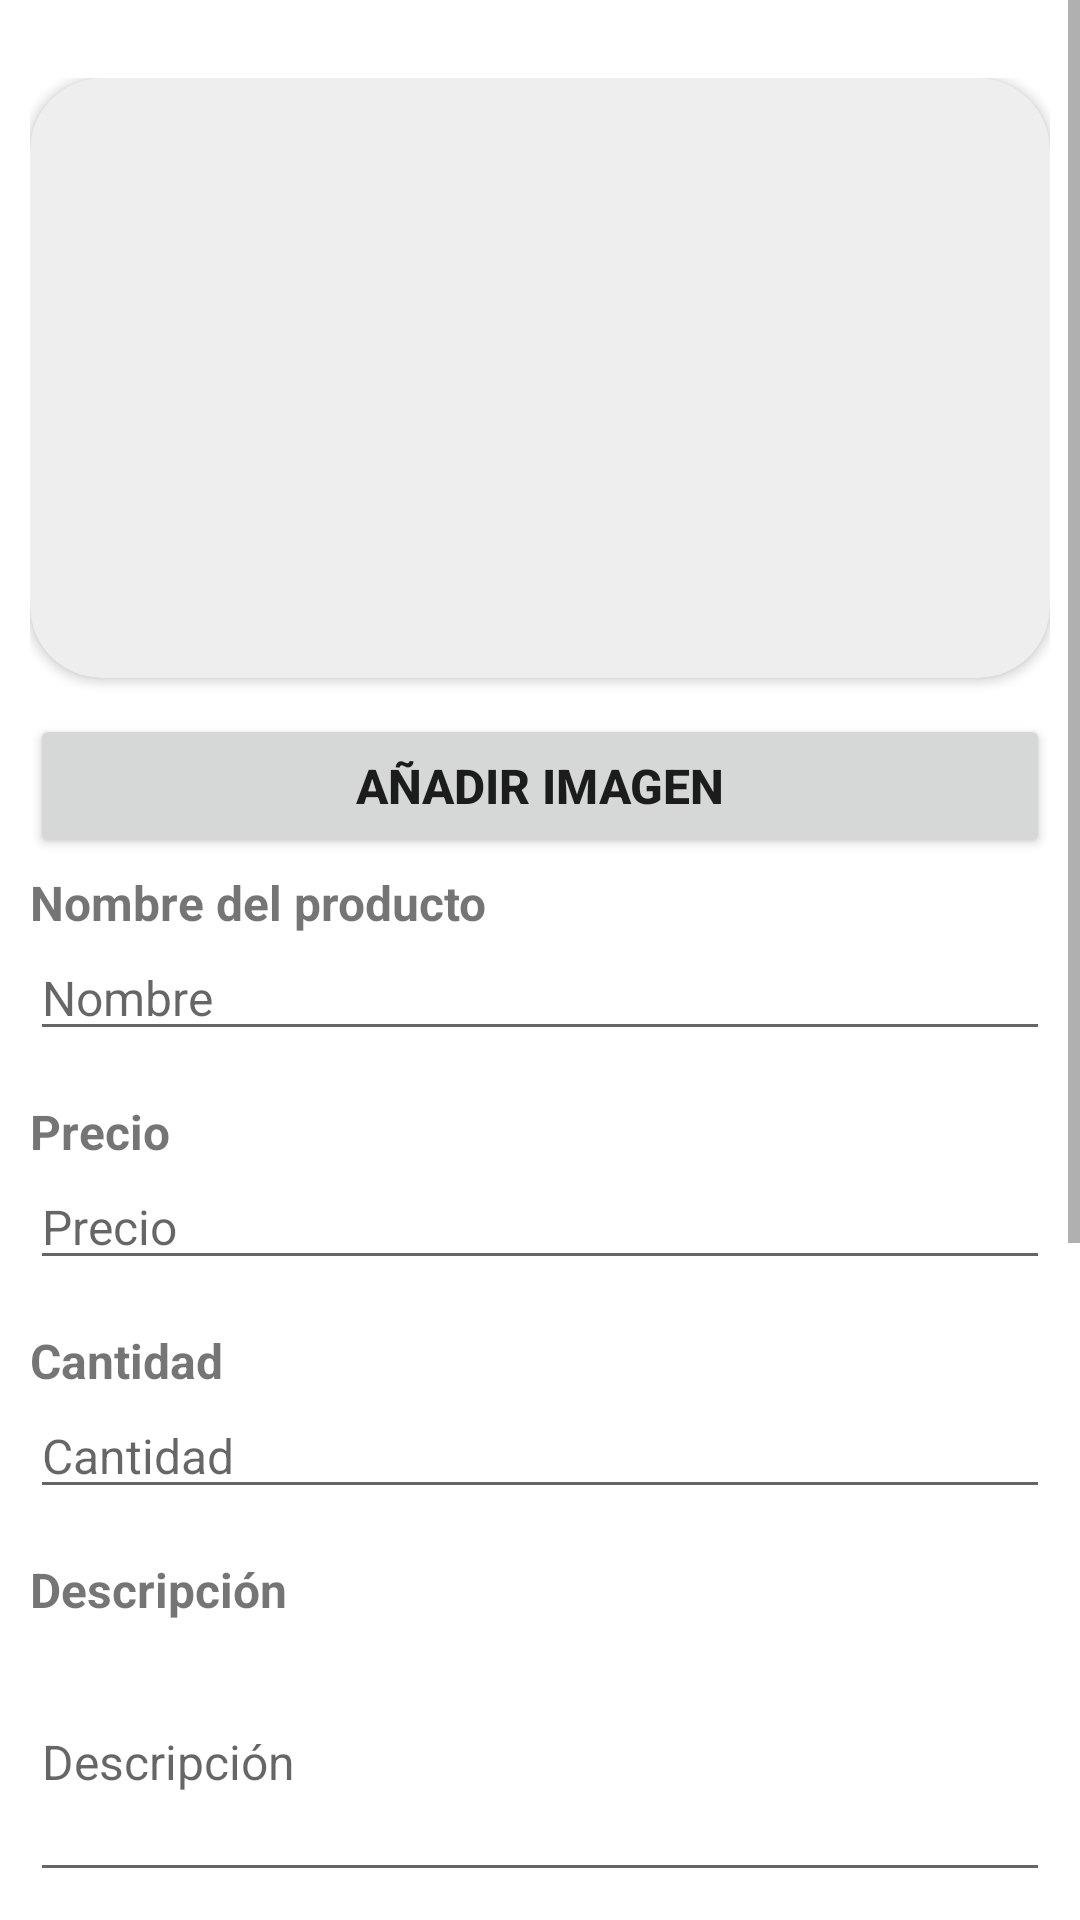

Reconstruct the res/layout file that produces this screen, plus the resources it refers to.
<!-- AndroidManifest.xml: application theme Theme.Surmarket -->
<!-- res/layout/fragment_add_product.xml -->
<?xml version="1.0" encoding="utf-8"?>
<LinearLayout xmlns:android="http://schemas.android.com/apk/res/android"
    xmlns:app="http://schemas.android.com/apk/res-auto"
    xmlns:tools="http://schemas.android.com/tools"
    android:orientation="vertical"
    android:layout_width="match_parent"
    android:layout_height="match_parent"
    tools:context=".FragmentAddProduct"
    >
    <ScrollView
        android:layout_width="match_parent"
        android:layout_height="match_parent"
        android:fillViewport="true"
        >
        <LinearLayout
            android:layout_width="match_parent"
            android:layout_height="wrap_content"
            android:orientation="vertical"
            android:padding="@dimen/fragment_padding"
            android:layout_marginTop="@dimen/FRGMarginTop"
            >
            <androidx.cardview.widget.CardView
                android:id="@+id/CRV_FRGAddProduct_Image"
                android:layout_width="match_parent"
                android:layout_height="@dimen/cardview_image_height"
                android:layout_marginBottom="@dimen/cardview_default_margin_bottom"
                android:clickable="true"
                android:focusable="true"
                app:cardBackgroundColor="@color/gray"
                app:cardCornerRadius="@dimen/cardview_default_corner_radius_2"
                app:cardElevation="@dimen/cardview_default_elevation"
                >
                <ImageView
                    android:id="@+id/IMV_FRGAddProduct_Image"
                    android:layout_width="match_parent"
                    android:layout_height="match_parent"
                    android:contentDescription="@string/product_image"
                    android:scaleType="centerInside"
                    android:src="@drawable/sur_market"
                    />
            </androidx.cardview.widget.CardView>
            <Button
                android:id="@+id/BTN_FRGAddProduct_AddImage"
                android:layout_width="match_parent"
                android:layout_height="wrap_content"
                android:text="@string/FRGAddProduct_BTNAddImage"
                android:textSize="@dimen/FRGButtonTextSize"
                android:textStyle="bold"
                android:layout_marginBottom="@dimen/ITMarginBottom"
                />
            <TextView
                android:id="@+id/TXV_FRGAddProduct_ProductName"
                android:layout_width="match_parent"
                android:layout_height="wrap_content"
                android:text="@string/FRGAddProduct_TXVProductName"
                android:textSize="@dimen/FRGLabelTextSize"
                android:textStyle="bold"
                />
            <EditText
                android:id="@+id/ETX_FRGAddProduct_ProductName"
                android:layout_width="match_parent"
                android:layout_height="wrap_content"
                android:hint="@string/FRGAddProduct_ETXProductName"
                android:textSize="@dimen/FRGEditTextTextSize"
                android:inputType="text"
                android:autofillHints=""
                android:layout_marginBottom="16dp"
                />
            <TextView
                android:id="@+id/TXV_FRGAddProduct_ProductPrice"
                android:layout_width="match_parent"
                android:layout_height="wrap_content"
                android:text="@string/FRGAddProduct_TXVProductPrice"
                android:textSize="@dimen/FRGLabelTextSize"
                android:textStyle="bold"
                />
            <EditText
                android:id="@+id/ETX_FRGAddProduct_ProductPrice"
                android:layout_width="match_parent"
                android:layout_height="wrap_content"
                android:hint="@string/FRGAddProduct_ETXProductPrice"
                android:textSize="@dimen/FRGEditTextTextSize"
                android:inputType="numberDecimal"
                android:autofillHints=""
                android:layout_marginBottom="16dp"
                />
            <TextView
                android:id="@+id/TXV_FRGAddProduct_ProductStock"
                android:layout_width="match_parent"
                android:layout_height="wrap_content"
                android:text="@string/FRGAddProduct_TXVProductStock"
                android:textSize="@dimen/FRGLabelTextSize"
                android:textStyle="bold"
                />
            <EditText
                android:id="@+id/ETX_FRGAddProduct_ProductStock"
                android:layout_width="match_parent"
                android:layout_height="wrap_content"
                android:hint="@string/FRGAddProduct_ETXProductStock"
                android:textSize="@dimen/FRGEditTextTextSize"
                android:inputType="number"
                android:autofillHints=""
                android:layout_marginBottom="16dp"
                />
            <TextView
                android:id="@+id/TXV_FRGAddProduct_ProductDescription"
                android:layout_width="match_parent"
                android:layout_height="wrap_content"
                android:text="@string/FRGAddProduct_TXVProductDescription"
                android:textSize="@dimen/FRGLabelTextSize"
                android:textStyle="bold"
                />
            <EditText
                android:id="@+id/ETX_FRGAddProduct_ProductDescription"
                android:layout_width="match_parent"
                android:layout_height="@dimen/textView_multiline_height"
                android:hint="@string/FRGAddProduct_ETXProductDescription"
                android:textSize="@dimen/FRGEditTextTextSize"
                android:inputType="text"
                android:autofillHints=""
                android:layout_marginBottom="16dp"
                android:scrollbars="vertical"
                />
            <com.google.android.material.chip.ChipGroup
                android:id="@+id/CHG_FRGAddProduct_Category"
                android:layout_width="match_parent"
                android:layout_height="wrap_content"
                app:singleSelection="true"
                >
                <com.google.android.material.chip.Chip
                    android:id="@+id/CHP_FRGAddProduct_Men"
                    style="@style/Widget.MaterialComponents.Chip.Choice"
                    android:layout_width="wrap_content"
                    android:layout_height="wrap_content"
                    android:layout_marginEnd="@dimen/chip_margin_end"
                    android:text="@string/category_men"
                    android:textSize="16sp"
                    />
                <com.google.android.material.chip.Chip
                    android:id="@+id/CHP_FRGAddProduct_Women"
                    style="@style/Widget.MaterialComponents.Chip.Choice"
                    android:layout_width="wrap_content"
                    android:layout_height="wrap_content"
                    android:layout_marginEnd="@dimen/chip_margin_end"
                    android:text="@string/category_women"
                    android:textSize="16sp"
                    />
                <com.google.android.material.chip.Chip
                    android:id="@+id/CHP_FRGAddProduct_Children"
                    style="@style/Widget.MaterialComponents.Chip.Choice"
                    android:layout_width="wrap_content"
                    android:layout_height="wrap_content"
                    android:layout_marginEnd="@dimen/chip_margin_end"
                    android:text="@string/category_children"
                    android:textSize="16sp"
                    />
                <com.google.android.material.chip.Chip
                    android:id="@+id/CHP_FRGAddProduct_Baby"
                    style="@style/Widget.MaterialComponents.Chip.Choice"
                    android:layout_width="wrap_content"
                    android:layout_height="wrap_content"
                    android:layout_marginEnd="@dimen/chip_margin_end"
                    android:text="@string/category_baby"
                    android:textSize="16sp"
                    />
                <com.google.android.material.chip.Chip
                    android:id="@+id/CHP_FRGAddProduct_Shoes"
                    style="@style/Widget.MaterialComponents.Chip.Choice"
                    android:layout_width="wrap_content"
                    android:layout_height="wrap_content"
                    android:layout_marginEnd="@dimen/chip_margin_end"
                    android:text="@string/category_shoes"
                    android:textSize="16sp"
                    />
                <com.google.android.material.chip.Chip
                    android:id="@+id/CHP_FRGAddProduct_Accessories"
                    style="@style/Widget.MaterialComponents.Chip.Choice"
                    android:layout_width="wrap_content"
                    android:layout_height="wrap_content"
                    android:layout_marginEnd="@dimen/chip_margin_end"
                    android:text="@string/category_accessories"
                    android:textSize="16sp"
                    />
                <com.google.android.material.chip.Chip
                    android:id="@+id/CHP_FRGAddProduct_Other"
                    style="@style/Widget.MaterialComponents.Chip.Choice"
                    android:layout_width="wrap_content"
                    android:layout_height="wrap_content"
                    android:layout_marginEnd="@dimen/chip_margin_end"
                    android:text="@string/category_other"
                    android:textSize="16sp"
                    />
            
            </com.google.android.material.chip.ChipGroup>
            <com.google.android.material.chip.ChipGroup
                android:id="@+id/CHG_FRGAddProduct_Availability"
                android:layout_width="match_parent"
                android:layout_height="wrap_content"
                app:singleSelection="true"
                >
                <com.google.android.material.chip.Chip
                    android:id="@+id/CHP_FRGAddProduct_Available"
                    style="@style/Widget.MaterialComponents.Chip.Choice"
                    android:layout_width="wrap_content"
                    android:layout_height="wrap_content"
                    android:layout_marginEnd="@dimen/chip_margin_end"
                    android:text="@string/availability_available"
                    android:textSize="16sp"
                    />
                <com.google.android.material.chip.Chip
                    android:id="@+id/CHP_FRGAddProduct_Not_Available"
                    style="@style/Widget.MaterialComponents.Chip.Choice"
                    android:layout_width="wrap_content"
                    android:layout_height="wrap_content"
                    android:layout_marginEnd="@dimen/chip_margin_end"
                    android:text="@string/availability_not_available"
                    android:textSize="16sp"
                    />
            </com.google.android.material.chip.ChipGroup>
            <Button
                android:id="@+id/BTN_FRGAddProduct_AddProduct"
                android:layout_width="match_parent"
                android:layout_height="wrap_content"
                android:text="@string/FRGAddProduct_BTNAddProduct"
                android:textSize="@dimen/FRGButtonTextSize"
                android:textStyle="bold"
                android:layout_marginBottom="@dimen/FRGMarginTop"
                android:layout_marginTop="@dimen/item_marginStart"
                />
            <View
                android:layout_width="match_parent"
                android:layout_height="@dimen/FRGMarginTop"
                />
        </LinearLayout>
    </ScrollView>
</LinearLayout>
<!-- resources referenced by this layout -->
<resources>
  <color name="gray">#FFEEEEEE</color>
  <dimen name="FRGButtonTextSize">16sp</dimen>
  <dimen name="FRGEditTextTextSize">16sp</dimen>
  <dimen name="FRGLabelTextSize">16sp</dimen>
  <dimen name="FRGMarginTop">16dp</dimen>
  <dimen name="ITMarginBottom">4dp</dimen>
  <dimen name="cardview_default_corner_radius_2">24dp</dimen>
  <dimen name="cardview_default_margin_bottom">12dp</dimen>
  <dimen name="cardview_image_height">200dp</dimen>
  <dimen name="chip_margin_end">8dp</dimen>
  <dimen name="fragment_padding">10dp</dimen>
  <dimen name="item_marginStart">12dp</dimen>
  <dimen name="textView_multiline_height">90dp</dimen>
  <string name="FRGAddProduct_BTNAddImage">Añadir imagen</string>
  <string name="FRGAddProduct_BTNAddProduct">Añadir Producto</string>
  <string name="FRGAddProduct_ETXProductDescription">Descripción</string>
  <string name="FRGAddProduct_ETXProductName">Nombre</string>
  <string name="FRGAddProduct_ETXProductPrice">Precio</string>
  <string name="FRGAddProduct_ETXProductStock">Cantidad</string>
  <string name="FRGAddProduct_TXVProductDescription">Descripción</string>
  <string name="FRGAddProduct_TXVProductName">Nombre del producto</string>
  <string name="FRGAddProduct_TXVProductPrice">Precio</string>
  <string name="FRGAddProduct_TXVProductStock">Cantidad</string>
  <string name="availability_available">Disponible</string>
  <string name="availability_not_available">No disponible</string>
  <string name="category_accessories">Accesorios</string>
  <string name="category_baby">Ropa de Bebé</string>
  <string name="category_children">Ropa de Niños</string>
  <string name="category_men">Ropa de Varón</string>
  <string name="category_other">Otros / Varios</string>
  <string name="category_shoes">Calzados</string>
  <string name="category_women">Ropa de Mujer</string>
  <string name="product_image">Imagen del producto</string>
  <style name="Theme.Surmarket" parent="Theme.MaterialComponents.DayNight.DarkActionBar">
          
          <item name="colorPrimary">@color/purple_500</item>
          <item name="colorPrimaryVariant">@color/purple_700</item>
          <item name="colorOnPrimary">@color/white</item>
          
          <item name="colorSecondary">@color/teal_200</item>
          <item name="colorSecondaryVariant">@color/teal_700</item>
          <item name="colorOnSecondary">@color/black</item>
          
          <item name="android:statusBarColor">?attr/colorPrimaryVariant</item>
          
      </style>
  <color name="purple_500">#FF6200EE</color>
  <color name="purple_700">#FF3700B3</color>
  <color name="white">#FFFFFFFF</color>
  <color name="teal_200">#FF03DAC5</color>
  <color name="teal_700">#FF018786</color>
  <color name="black">#FF000000</color>
</resources>
